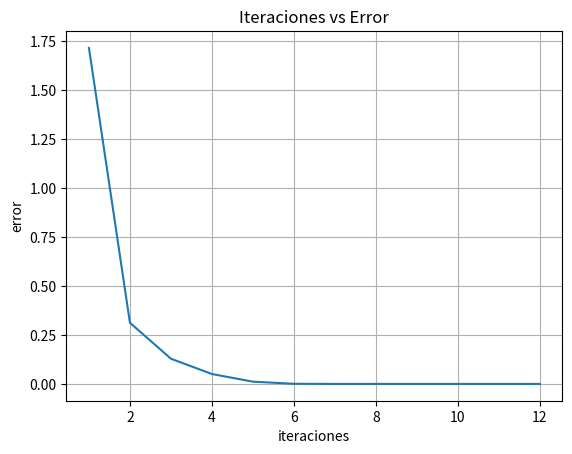

Write Python code to recreate this figure.
import matplotlib.pyplot as plt
import numpy as np
import sympy as sym

def norma(x):
    n = 0
    for i, a in enumerate(x):
        n = x[i]*x[i] + n
    return n**(1/2)

def Jacobiano(var, fun):
    vars = sym.symbols(var)
    f = sym.sympify(fun)
    J = sym.zeros(len(f), len(vars))
    for i, fi in enumerate(f):
        for j, s in enumerate(vars):
            if(i == j):
                J[i, j] = sym.diff(fi, s)
    return J

def diagonalJacobiano(var, fun, x):
    vars = sym.symbols(var)
    f = sym.sympify(fun)
    J = sym.zeros(len(f), len(vars))
    for i, fi in enumerate(f):
        for j, s in enumerate(vars):
            if(i == j):
                J[i, j] = sym.diff(fi, s)
                for k, muda in enumerate(x):
                    J[i, j] = J[i, j].subs(vars[k], x[k])
                J[i, j] = J[i, j].evalf()
    return J

def evaluar(var, fun, x):
    vars = sym.symbols(var)
    f = sym.sympify(fun)
    ev = sym.zeros(len(f), 1)
    for i, fi in enumerate(f):
        ev[i] = fi
        for k, muda in enumerate(x):
            ev[i] = ev[i].subs(vars[k], x[k])
        ev[i] = ev[i].evalf()
    return ev

def Jacobi(var, fun, x, k):
    lx, le = [], []
    for i in range(k):
        inJac = diagonalJacobiano(var, fun, x)**-1
        evf = evaluar(var, fun, x)
        x1 = x - inJac*evf
        lx.append(x), le.append(norma(x - x1))
        x = x1
    return lx, le

def JacobiParada(var, fun, x, tol):
    n, i = 1000000000, 0
    while(n > tol and i < 1000):
        inJac = diagonalJacobiano(var, fun, x)**-1
        evf = evaluar(var, fun, x)
        x1 = x - inJac*evf
        n = norma(x - x1)
        x = x1
        print(f"{i + 1}: x = {x.T} - ea = {n}")
        i = i + 1
    return i

def main():
    x0 = sym.Matrix([1, 
                     1, 
                     1])
    var = 'x y z'
    fun = sym.Matrix(['3*x - cos(y*z) - 1/2', 
                      'x**2 - 81*(y + 1/10)**2 + sin(z) + 1.06',
                      'exp(-x*y) + 20*z + (10*pi - 3)/3'])
    iter = 12

    jacobiano = Jacobiano(var, fun)

    print("Funciones:")
    sym.pprint(fun)
    print("Diagonal del Jacobiano del sístema:")
    sym.pprint(jacobiano)

    itera = np.arange(1, iter + 1, 1)

    lx, error = Jacobi(var, fun, x0, iter)

    for i in range(iter):
        print(f"{i + 1}: x = {lx[i].T} - ea = {error[i]}")

    fig, ax = plt.subplots()
    ax.plot(itera, error)

    ax.set(xlabel='iteraciones',ylabel='error',title='Iteraciones vs Error')
    ax.grid()

    plt.show()

if __name__ == "__main__":
    main()
